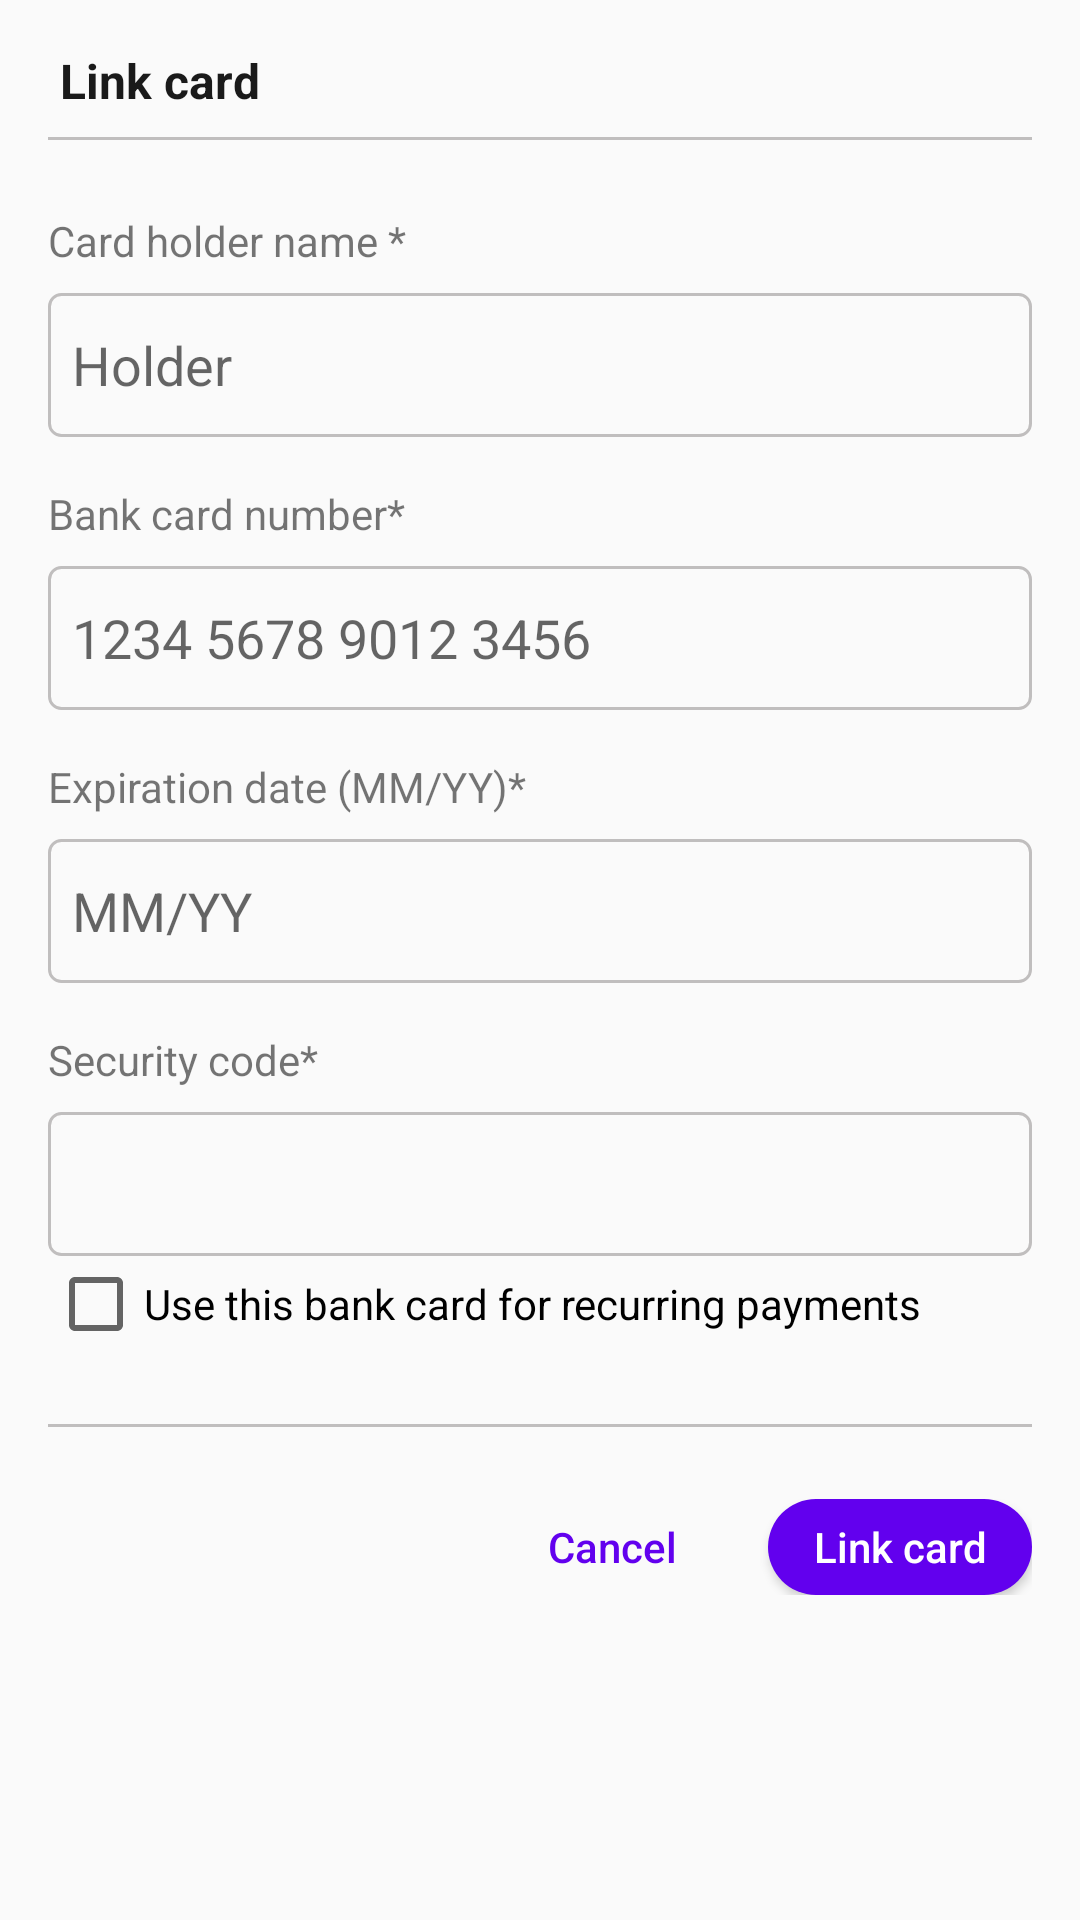

The Android layout XML behind this screen, and the referenced resources:
<!-- AndroidManifest.xml: application theme Theme.Dokobit -->
<!-- res/layout/dialog_linkcard.xml -->
<?xml version="1.0" encoding="utf-8"?>
<LinearLayout xmlns:android="http://schemas.android.com/apk/res/android"
    android:layout_width="match_parent"
    android:layout_height="wrap_content"
    android:orientation="vertical"
    android:padding="@dimen/dimen_16">
    <RelativeLayout
        android:layout_width="match_parent"
        android:layout_height="wrap_content">

    <TextView
        android:id="@+id/dialog_linkcard"
        android:layout_width="wrap_content"
        android:layout_height="wrap_content"
        android:text="Link card"
        android:layout_centerVertical="true"
        android:textColor="@color/black"
        android:textSize="16sp"
        android:textStyle="bold"
        android:layout_marginStart="@dimen/dimen_4"
        android:paddingBottom="@dimen/dimen_8"
        />

    <ImageView
        android:id="@+id/close_icon1"
        android:layout_width="wrap_content"
        android:layout_height="wrap_content"
        android:src="@drawable/ic_close"
        android:layout_alignParentEnd="true"
        android:layout_centerVertical="true"
        android:padding="@dimen/dimen_8"/>
    </RelativeLayout>
    <View
        android:layout_width="match_parent"
        android:layout_height="1dp"
        android:background="@color/grey"
        android:layout_marginBottom="@dimen/dimen_8"
        />

    <RelativeLayout
        android:layout_width="match_parent"
        android:layout_height="wrap_content"
        android:layout_marginTop="16dp">

        <TextView
            android:layout_width="match_parent"
            android:layout_height="wrap_content"
            android:id="@+id/cardholder"
            android:text="Card holder name *"/>

        <EditText
            android:id="@+id/edit_holder"
            android:layout_width="match_parent"
            android:layout_height="@dimen/dimen_48"
            android:background="@drawable/border"
            android:backgroundTint="@null"
            android:layout_marginTop="@dimen/dimen_8"
            android:padding="@dimen/dimen_8"
            android:hint="Holder"
            android:layout_below="@+id/cardholder"
            android:textColor="@color/black"
            android:autofillHints="name"
            android:inputType="text" />

    </RelativeLayout>
    <RelativeLayout
        android:layout_width="match_parent"
        android:layout_height="wrap_content"
        android:layout_marginTop="16dp">

        <TextView
            android:layout_width="match_parent"
            android:layout_height="wrap_content"
            android:id="@+id/bankcard"
            android:text="Bank card number*"/>

        <EditText
            android:id="@+id/edit_bankcard"
            android:layout_width="match_parent"
            android:layout_height="@dimen/dimen_48"
            android:background="@drawable/border"
            android:backgroundTint="@null"
            android:layout_marginTop="@dimen/dimen_8"
            android:padding="@dimen/dimen_8"
            android:hint="1234 5678 9012 3456"
            android:layout_below="@+id/bankcard"
            android:autofillHints="creditCardNumber"
            android:textColor="@color/black"

            android:inputType="number" />

    </RelativeLayout>
    <RelativeLayout
        android:layout_width="match_parent"
        android:layout_height="wrap_content"
        android:layout_marginTop="16dp">

        <TextView
            android:layout_width="match_parent"
            android:layout_height="wrap_content"
            android:id="@+id/expiration"
            android:text="Expiration date (MM/YY)*"/>

        <EditText
            android:id="@+id/edit_expiration"
            android:layout_width="match_parent"
            android:layout_height="@dimen/dimen_48"
            android:background="@drawable/border"
            android:backgroundTint="@null"
            android:layout_marginTop="@dimen/dimen_8"
            android:padding="@dimen/dimen_8"
            android:hint="MM/YY"
            android:textColor="@color/black"
            android:layout_below="@+id/expiration"
            android:autofillHints="creditCardExpirationDate"
            android:inputType="date" />

    </RelativeLayout>
    <RelativeLayout
        android:layout_width="match_parent"
        android:layout_height="wrap_content"
        android:layout_marginTop="16dp">

        <TextView
            android:layout_width="match_parent"
            android:layout_height="wrap_content"
            android:id="@+id/code"
            android:text="Security code*"/>

        <EditText
            android:id="@+id/edit_code"
            android:layout_width="match_parent"
            android:layout_height="@dimen/dimen_48"
            android:background="@drawable/border"
            android:backgroundTint="@null"
            android:layout_marginTop="@dimen/dimen_8"
            android:padding="@dimen/dimen_8"
            android:layout_below="@+id/code"
            android:autofillHints="creditCardSecurityCode"
            android:textColor="@color/black"
            android:drawableEnd="@drawable/credit_card"
            android:inputType="numberSigned" />

    </RelativeLayout>
    <CheckBox
        android:id="@+id/check_box"
        android:layout_width="wrap_content"
        android:layout_height="wrap_content"
        android:text="Use this bank card for recurring payments"
        android:layout_marginBottom="@dimen/dimen_24"/>
    <View
        android:layout_width="match_parent"
        android:layout_height="1dp"
        android:background="@color/grey"
        android:layout_marginBottom="@dimen/dimen_8"
        />
    <RelativeLayout
        android:layout_width="match_parent"
        android:layout_height="wrap_content"
        android:orientation="horizontal"
        android:gravity="end"
        android:layout_marginTop="@dimen/dimen_16">

        <Button
            android:id="@+id/btn_cancel_linkcard"
            android:layout_width="wrap_content"
            android:layout_height="@dimen/dimen_32"
            android:background="@drawable/btn_button"
            android:text="@string/cancel"
            android:textColor="@color/colorPrimary"
            android:layout_toStartOf="@+id/dialog_btn_linkcard"
            android:textAllCaps="false"
            android:layout_marginEnd="@dimen/dimen_8"/>

        <Button
            android:id="@+id/dialog_btn_linkcard"
            android:layout_width="wrap_content"
            android:layout_height="@dimen/dimen_32"
            android:text="Link card"
            android:textAllCaps="false"
            android:textColor="@color/white"
            android:background="@drawable/btn_continue"
            android:layout_alignParentEnd="true"
            />

    </RelativeLayout>

</LinearLayout>
<!-- resources referenced by this layout -->
<resources>
  <color name="black">#1A1A1A</color>
  <color name="colorPrimary">#6200EE</color>
  <color name="grey">#C0BEBE</color>
  <color name="white">#FFFFFFFF</color>
  <dimen name="dimen_16">16dp</dimen>
  <dimen name="dimen_24">24dp</dimen>
  <dimen name="dimen_32">32dp</dimen>
  <dimen name="dimen_4">4dp</dimen>
  <dimen name="dimen_48">48dp</dimen>
  <dimen name="dimen_8">8dp</dimen>
  <!-- drawable border (drawable) -->
  <?xml version="1.0" encoding="utf-8"?>
  <shape xmlns:android="http://schemas.android.com/apk/res/android"
      android:shape="rectangle">
      <stroke android:width="1dp" android:color="@color/grey" />
      <corners android:radius="4dp" />
      <solid android:color="@color/transparent" />
  </shape>
  <!-- drawable btn_button (drawable) -->
  <?xml version="1.0" encoding="utf-8"?>
  <shape xmlns:android="http://schemas.android.com/apk/res/android">
      <stroke android:color="@color/transparent" android:width="2dp"/>
  
      <corners android:radius="96dp"/>
  
  </shape>
  <!-- drawable btn_continue (drawable) -->
  <?xml version="1.0" encoding="utf-8"?>
  <shape xmlns:android="http://schemas.android.com/apk/res/android">
      <solid android:color="@color/colorPrimary" />
  
      <corners android:radius="96dp"/>
  
  </shape>
  <string name="cancel">Cancel</string>
  <style name="Theme.Dokobit" parent="Theme.AppCompat.DayNight.DarkActionBar">
          
          <item name="colorPrimary">@color/purple_500</item>
          <item name="colorPrimaryVariant">@color/purple_700</item>
          <item name="colorOnPrimary">@color/white</item>
          
          <item name="colorSecondary">@color/my_unchecked_color</item>
          <item name="colorSecondaryVariant">@color/my_checked_color</item>
          <item name="colorOnSecondary">@color/black</item>
          
          <item name="android:statusBarColor">?attr/colorPrimaryVariant</item>
          
      </style>
  <color name="transparent">#00000000</color>
  <color name="purple_500">#FF6200EE</color>
  <color name="purple_700">#FF3700B3</color>
  <color name="my_unchecked_color">#8C8C8C</color>
  <color name="my_checked_color">#CA95FF</color>
</resources>
